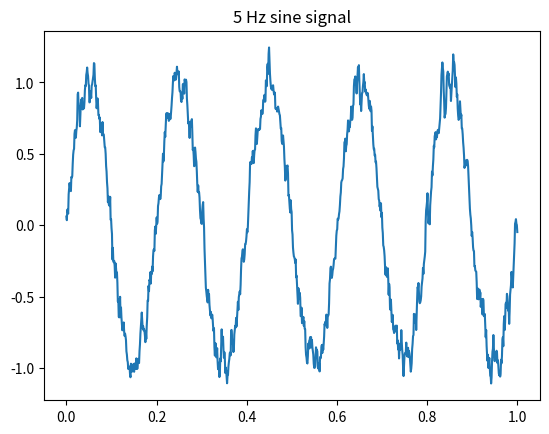

Reproduce this figure in Python.
import numpy as np
import matplotlib.pyplot as plt
fs = 1000
t = np.linspace(0, 1, fs)
signal = np.sin(2*np.pi*5*t)
noise = 0.2 * np.random.randn(len(signal))
noisy_signal = signal + noise
window = np.ones(5) / 5
smoothed = np.convolve(noisy_signal, window, mode="same")
plt.plot(t, smoothed)
plt.title("5 Hz sine signal")
plt.show()
